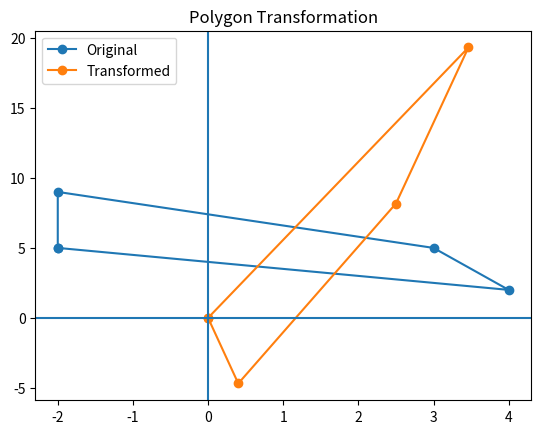

Write the Python code that produced this figure. (Note: this script raises an exception after producing the figure.)
import numpy as np
import matplotlib.pyplot as plt

points = np.array([[-2,5], [-2,9], [3,5], [4,2], [-2,5]])

# 1. Translation
p1 = points + [2,-5]

# 2. Rotation (60°)
theta = np.radians(60)
R = np.array([[np.cos(theta), -np.sin(theta)],
              [np.sin(theta), np.cos(theta)]])
p2 = p1 @ R

# 3. Shearing
shear = np.array([[1,5],[0,1]])
p3 = p2 @ shear

# Plot
plt.plot(points[:,0], points[:,1], label="Original", marker='o')
plt.plot(p3[:,0], p3[:,1], label="Transformed", marker='o')

plt.legend()
plt.title("Polygon Transformation")
plt.axhline(0)
plt.axvline(0)

plt.show()
________________________________________
